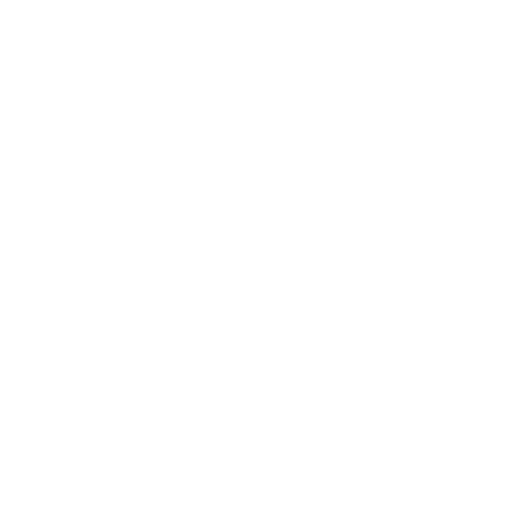
t = 0.00 s
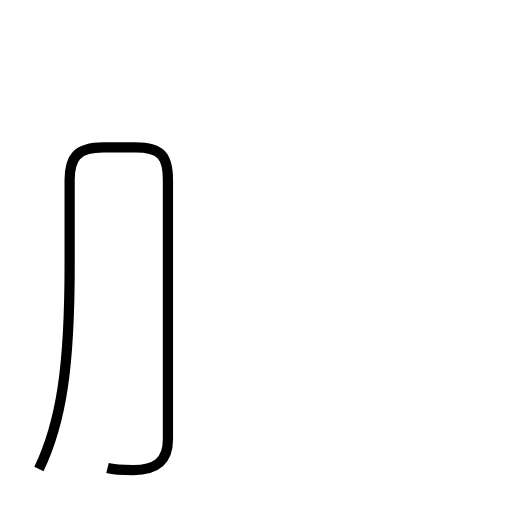
t = 2.27 s
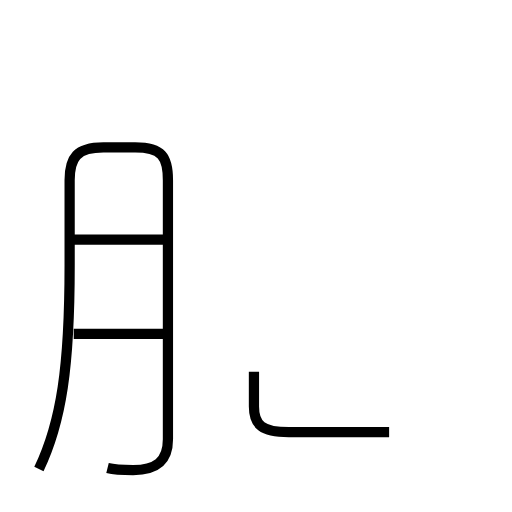
t = 3.34 s
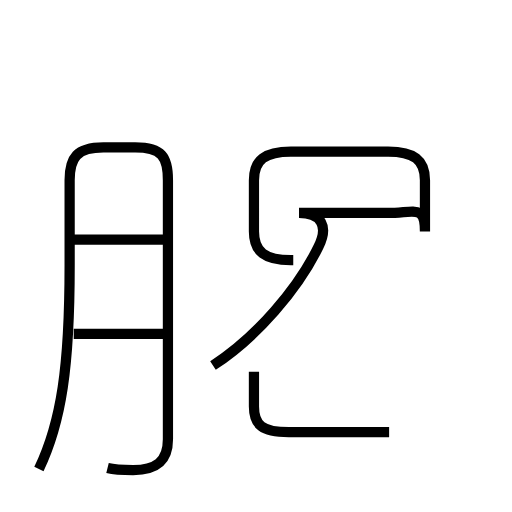
t = 5.44 s
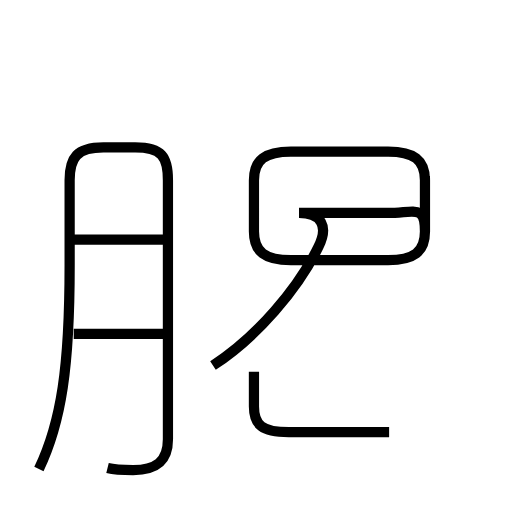
t = 7.53 s
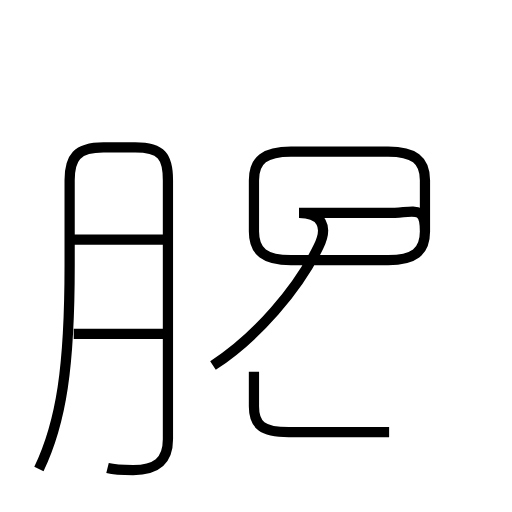
t = 10.00 s

The animated SVG that drew these frames (rendered in a browser with its animation timeline set to each time). Animation: 5 SMIL elements (animate=5); frames cover the first 10.00 s.

<?xml version='1.0' encoding='utf-8'?>
<svg viewBox="0.0 -6.0 50.0 50.0" version="1.1" xmlns="http://www.w3.org/2000/svg"><rect x="-1000" y="-1000" width="2000" height="2000" stroke="white" fill="white" /><g style="fill:none;stroke:#000000;stroke-width:1"><path d="M 10.5 1.7 C 11.3 1.9 12.2 1.9 13.0 1.9 C 15.2 1.9 16.4 1.1 16.4 -1.1 L 16.4 -26.4 C 16.4 -28.7 15.8 -29.6 13.2 -29.6 L 10.1 -29.6 C 7.5 -29.6 6.8 -28.6 6.8 -26.4 L 6.8 -18.1 C 6.8 -8.2 6.0 -2.8 3.8 1.8 " transform="translate(0.0 38.0)" stroke-dasharray="75.48734927136532" stroke-dashoffset="75.48734927136532"><animate attributeName="stroke-dashoffset" from="75.48734927136532" to="0" dur="2.2646204781409596s" begin="0s" fill="freeze" /></path><path d="M 16.1 -11.4 L 7.2 -11.4 " transform="translate(0.0 38.0)" stroke-dasharray="8.900000000000002" stroke-dashoffset="8.900000000000002"><animate attributeName="stroke-dashoffset" from="8.900000000000002" to="0" dur="0.26700000000000007s" begin="2.2646204781409596s" fill="freeze" /></path><path d="M 16.1 -20.6 L 7.2 -20.6 " transform="translate(0.0 38.0)" stroke-dasharray="8.900000000000002" stroke-dashoffset="8.900000000000002"><animate attributeName="stroke-dashoffset" from="8.900000000000002" to="0" dur="0.26700000000000007s" begin="2.5316204781409595s" fill="freeze" /></path><path d="M 38.0 -1.8 L 28.2 -1.8 C 25.6 -1.8 24.8 -2.5 24.8 -4.3 L 24.8 -7.7 " transform="translate(0.0 38.0)" stroke-dasharray="18.11783954970698" stroke-dashoffset="18.11783954970698"><animate attributeName="stroke-dashoffset" from="18.11783954970698" to="0" dur="0.5435351864912094s" begin="2.7986204781409594s" fill="freeze" /></path><path d="M 20.8 -8.3 C 25.1 -11.1 29.1 -15.8 31.1 -19.9 C 32.1 -21.9 31.4 -23.2 29.2 -23.2 L 37.9 -23.2 C 40.4 -23.2 41.5 -24.1 41.5 -21.4 L 41.5 -26.4 C 41.5 -28.4 40.4 -29.2 37.9 -29.2 L 28.4 -29.2 C 25.9 -29.2 24.8 -28.4 24.8 -26.4 L 24.8 -21.4 C 24.8 -19.4 25.9 -18.6 28.4 -18.6 L 37.9 -18.6 C 40.4 -18.6 41.5 -19.4 41.5 -21.4 L 41.5 -26.4 C 41.5 -28.4 40.4 -29.2 37.9 -29.2 L 28.4 -29.2 C 25.9 -29.2 24.8 -28.4 24.8 -26.4 L 24.8 -21.4 C 24.8 -19.4 25.9 -18.6 28.4 -18.6 L 37.9 -18.6 C 40.4 -18.6 41.5 -19.4 41.5 -21.4 L 41.5 -26.4 C 41.5 -28.4 40.4 -29.2 37.9 -29.2 L 28.4 -29.2 C 25.9 -29.2 24.8 -28.4 24.8 -26.4 L 24.8 -21.4 C 24.8 -19.4 25.9 -18.6 28.4 -18.6 L 37.9 -18.6 C 40.4 -18.6 41.5 -19.4 41.5 -21.4 L 41.5 -26.4 C 41.5 -28.4 40.4 -29.2 37.9 -29.2 L 28.4 -29.2 C 25.9 -29.2 24.8 -28.4 24.8 -26.4 L 24.8 -21.4 C 24.8 -19.4 25.9 -18.6 28.4 -18.6 L 37.9 -18.6 C 40.4 -18.6 41.5 -19.4 41.5 -21.4 L 41.5 -26.4 C 41.5 -28.4 40.4 -29.2 37.9 -29.2 L 28.4 -29.2 C 25.9 -29.2 24.8 -28.4 24.8 -26.4 L 24.8 -21.4 C 24.8 -19.4 25.9 -18.6 28.4 -18.6 L 37.9 -18.6" transform="translate(0.0 38.0)" stroke-dasharray="279.45763179856147" stroke-dashoffset="279.45763179856147"><animate attributeName="stroke-dashoffset" from="279.45763179856147" to="0" dur="8.383728953956844s" begin="3.342155664632169s" fill="freeze" /></path></g></svg>
